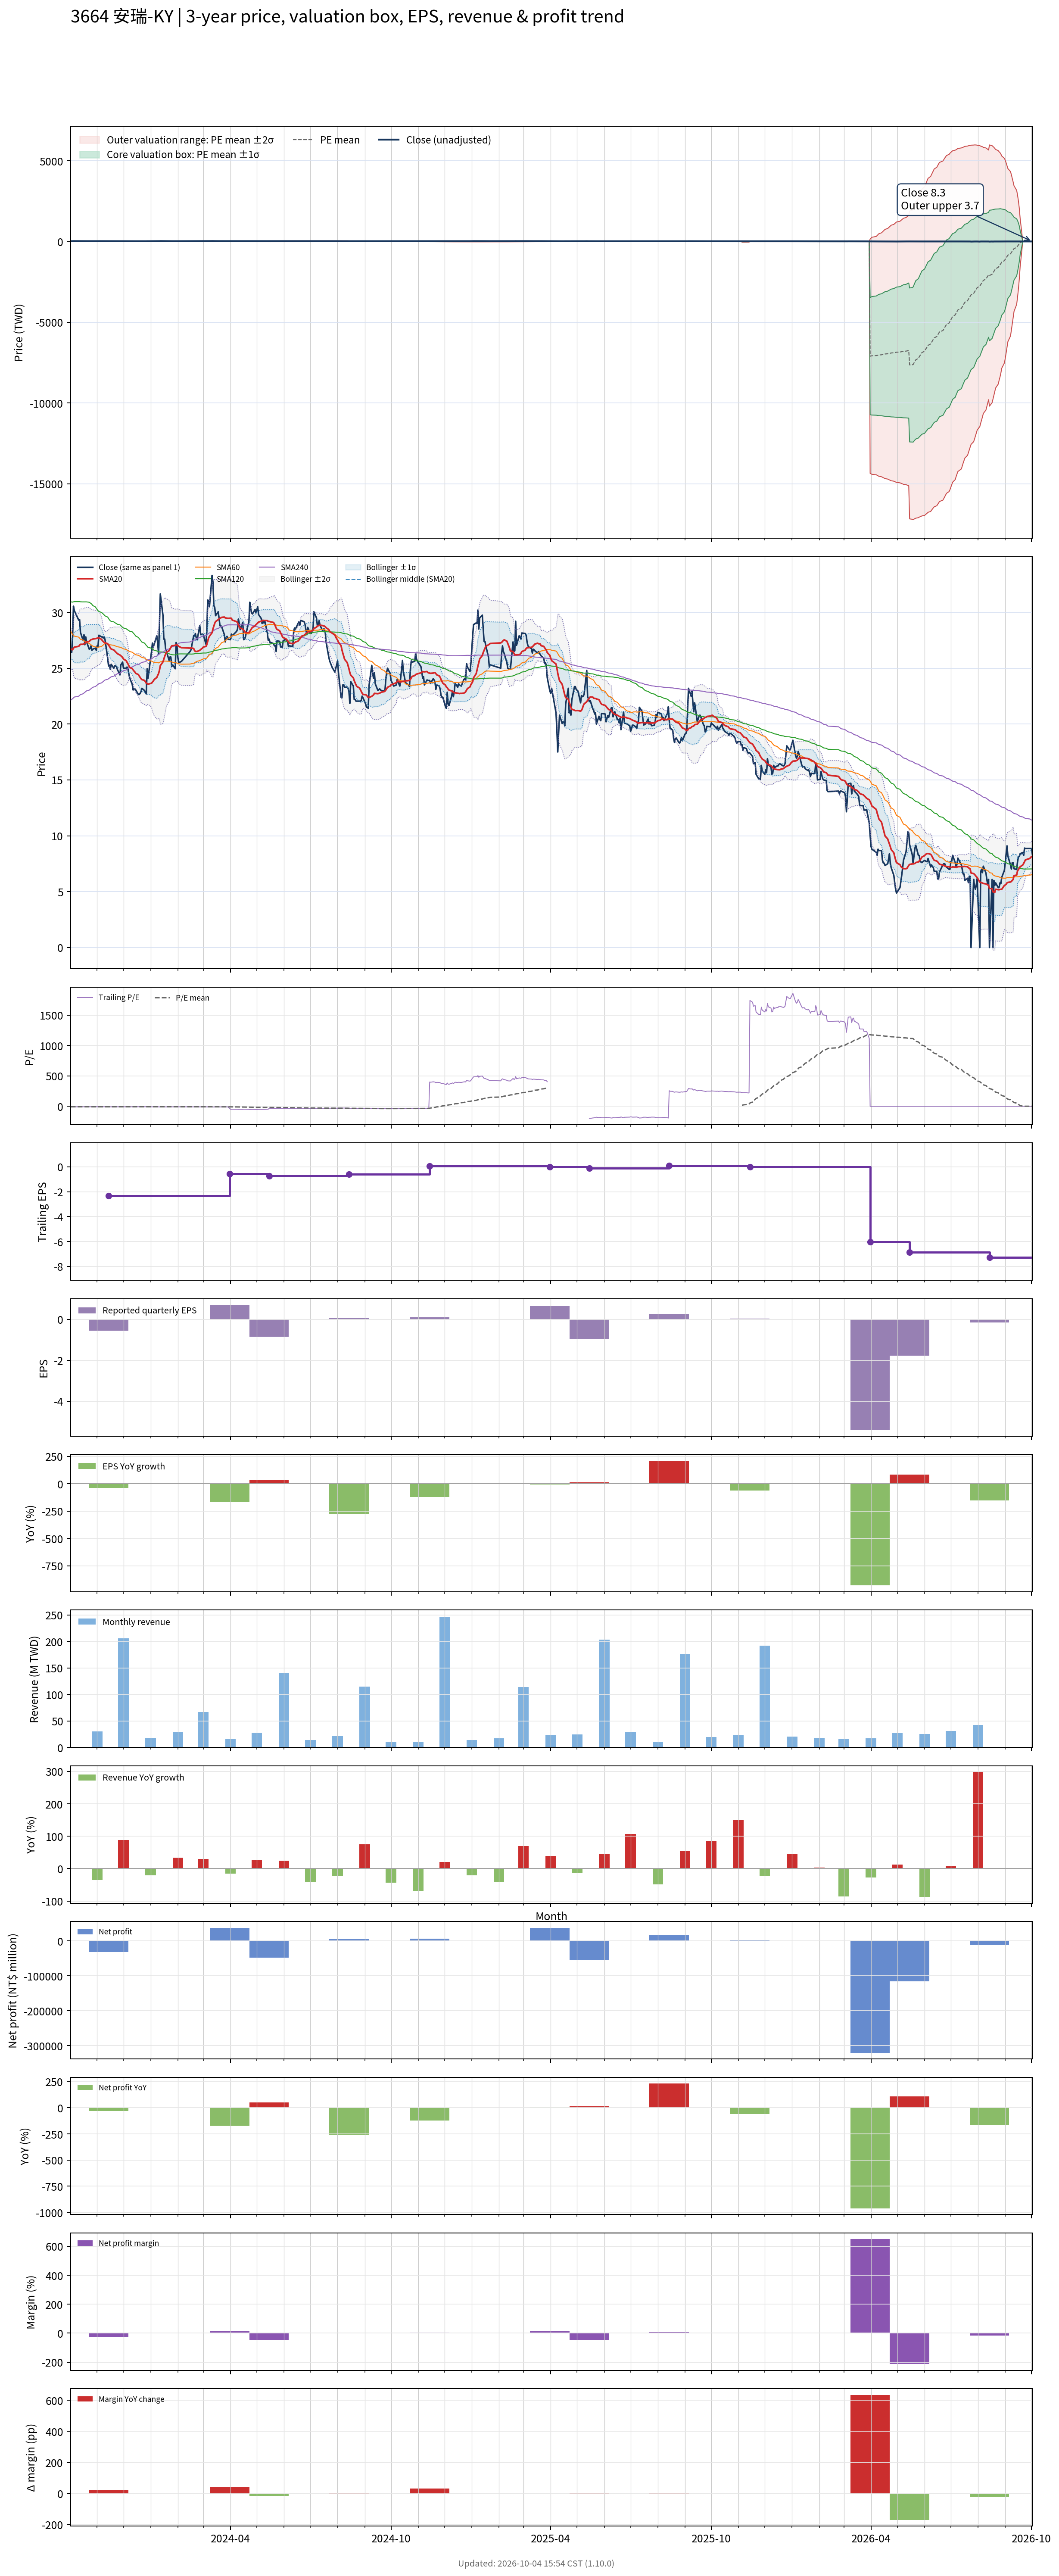

Source data for this figure (header and first rows):
# chart-version: skill-stock-dynamic-val…
date, close, available_date, period_end, eps, ttm_eps, pe, pe_mean, pe_std, price_m2, price_m1, price_mean, price_p1, price_p2, forward_eps, forward_pe, forward_pe_mean, forward_pe_std, forward_price_m2, forward_price_m1, forward_price_mean, forward_price_p1, forward_price_p2, sma20
2023-10-02, 26.6, 2023-08-14, 2023-06-30, -0.05, -2.68, -9.925, -10.72, 1.638, 37.5, 33.11, 28.72, 24.33, 19.94, , , , , , , , , , 26.74
2023-10-03, 26.4, 2023-08-14, 2023-06-30, -0.05, -2.68, -9.851, -10.74, 1.612, 37.42, 33.1, 28.78, 24.46, 20.14, , , , , , , , , , 26.66
2023-10-04, 27.8, 2023-08-14, 2023-06-30, -0.05, -2.68, -10.37, -10.76, 1.594, 37.37, 33.1, 28.83, 24.56, 20.28, , , , , , , , , , 26.65
2023-10-05, 30.55, 2023-08-14, 2023-06-30, -0.05, -2.68, -11.4, -10.79, 1.567, 37.31, 33.11, 28.91, 24.72, 20.52, , , , , , , , , , 26.78
2023-10-06, 30.15, 2023-08-14, 2023-06-30, -0.05, -2.68, -11.25, -10.82, 1.541, 37.25, 33.12, 28.99, 24.87, 20.74, , , , , , , , , , 26.89
2023-10-11, 29.3, 2023-08-14, 2023-06-30, -0.05, -2.68, -10.93, -10.84, 1.518, 37.2, 33.13, 29.06, 24.99, 20.92, , , , , , , , , , 26.95
2023-10-12, 29.35, 2023-08-14, 2023-06-30, -0.05, -2.68, -10.95, -10.87, 1.496, 37.14, 33.13, 29.13, 25.12, 21.11, , , , , , , , , , 27.05
2023-10-13, 28.2, 2023-08-14, 2023-06-30, -0.05, -2.68, -10.52, -10.89, 1.477, 37.09, 33.13, 29.18, 25.22, 21.26, , , , , , , , , , 27.14
2023-10-16, 27.5, 2023-08-14, 2023-06-30, -0.05, -2.68, -10.26, -10.91, 1.453, 37.02, 33.12, 29.23, 25.33, 21.44, , , , , , , , , , 27.14
2023-10-17, 28, 2023-08-14, 2023-06-30, -0.05, -2.68, -10.45, -10.93, 1.418, 36.9, 33.1, 29.3, 25.5, 21.7, , , , , , , , , , 27.19
2023-10-18, 27.1, 2023-08-14, 2023-06-30, -0.05, -2.68, -10.11, -10.95, 1.388, 36.79, 33.07, 29.35, 25.63, 21.91, , , , , , , , , , 27.2
2023-10-19, 27.8, 2023-08-14, 2023-06-30, -0.05, -2.68, -10.37, -10.98, 1.35, 36.65, 33.03, 29.42, 25.8, 22.18, , , , , , , , , , 27.29
2023-10-20, 27.35, 2023-08-14, 2023-06-30, -0.05, -2.68, -10.21, -11, 1.316, 36.53, 33, 29.47, 25.95, 22.42, , , , , , , , , , 27.35
2023-10-23, 26.7, 2023-08-14, 2023-06-30, -0.05, -2.68, -9.963, -11.01, 1.298, 36.46, 32.99, 29.51, 26.03, 22.55, , , , , , , , , , 27.4
2023-10-24, 26.75, 2023-08-14, 2023-06-30, -0.05, -2.68, -9.981, -11.02, 1.291, 36.44, 32.99, 29.53, 26.07, 22.61, , , , , , , , , , 27.48
2023-10-25, 27, 2023-08-14, 2023-06-30, -0.05, -2.68, -10.07, -11.03, 1.28, 36.41, 32.98, 29.55, 26.12, 22.69, , , , , , , , , , 27.55
2023-10-26, 26.6, 2023-08-14, 2023-06-30, -0.05, -2.68, -9.925, -11.03, 1.279, 36.41, 32.98, 29.55, 26.12, 22.7, , , , , , , , , , 27.57
2023-10-27, 26.7, 2023-08-14, 2023-06-30, -0.05, -2.68, -9.963, -11.02, 1.283, 36.41, 32.97, 29.53, 26.09, 22.66, , , , , , , , , , 27.61
2023-10-30, 26.8, 2023-08-14, 2023-06-30, -0.05, -2.68, -10, -11.01, 1.286, 36.39, 32.95, 29.5, 26.05, 22.61, , , , , , , , , , 27.64
2023-10-31, 26.6, 2023-08-14, 2023-06-30, -0.05, -2.68, -9.925, -10.99, 1.289, 36.37, 32.92, 29.47, 26.01, 22.56, , , , , , , , , , 27.66
2023-11-01, 27, 2023-08-14, 2023-06-30, -0.05, -2.68, -10.07, -10.99, 1.291, 36.37, 32.91, 29.45, 25.99, 22.53, , , , , , , , , , 27.68
2023-11-02, 26.95, 2023-08-14, 2023-06-30, -0.05, -2.68, -10.06, -10.98, 1.294, 36.37, 32.9, 29.43, 25.97, 22.5, , , , , , , , , , 27.71
2023-11-03, 27.95, 2023-08-14, 2023-06-30, -0.05, -2.68, -10.43, -10.98, 1.293, 36.37, 32.9, 29.44, 25.97, 22.51, , , , , , , , , , 27.72
2023-11-06, 27.8, 2023-08-14, 2023-06-30, -0.05, -2.68, -10.37, -10.98, 1.293, 36.37, 32.9, 29.44, 25.97, 22.51, , , , , , , , , , 27.58
2023-11-07, 27.8, 2023-08-14, 2023-06-30, -0.05, -2.68, -10.37, -10.96, 1.279, 36.23, 32.8, 29.38, 25.95, 22.52, , , , , , , , , , 27.46
2023-11-08, 27.7, 2023-08-14, 2023-06-30, -0.05, -2.68, -10.34, -10.94, 1.267, 36.11, 32.71, 29.32, 25.92, 22.53, , , , , , , , , , 27.38
2023-11-09, 27.8, 2023-08-14, 2023-06-30, -0.05, -2.68, -10.37, -10.91, 1.245, 35.92, 32.58, 29.25, 25.91, 22.57, , , , , , , , , , 27.3
2023-11-10, 27.55, 2023-08-14, 2023-06-30, -0.05, -2.68, -10.28, -10.88, 1.219, 35.7, 32.44, 29.17, 25.9, 22.64, , , , , , , , , , 27.27
2023-11-13, 25.9, 2023-08-14, 2023-06-30, -0.05, -2.68, -9.664, -10.85, 1.194, 35.48, 32.28, 29.08, 25.88, 22.68, , , , , , , , , , 27.19
2023-11-14, 25.2, 2023-11-14, 2023-09-30, -0.56, -2.31, -10.91, -10.82, 1.139, 30.25, 27.62, 24.99, 22.36, 19.73, , , , , , , , , , 27.05
2023-11-15, 25.25, 2023-11-14, 2023-09-30, -0.56, -2.31, -10.93, -10.79, 1.096, 29.99, 27.46, 24.93, 22.39, 19.86, , , , , , , , , , 26.96
2023-11-16, 24.9, 2023-11-14, 2023-09-30, -0.56, -2.31, -10.78, -10.77, 1.081, 29.88, 27.39, 24.89, 22.39, 19.89, , , , , , , , , , 26.82
2023-11-17, 25.35, 2023-11-14, 2023-09-30, -0.56, -2.31, -10.97, -10.77, 1.079, 29.86, 27.37, 24.88, 22.39, 19.89, , , , , , , , , , 26.71
2023-11-20, 25, 2023-11-14, 2023-09-30, -0.56, -2.31, -10.82, -10.77, 1.079, 29.86, 27.37, 24.88, 22.38, 19.89, , , , , , , , , , 26.63
2023-11-21, 25.2, 2023-11-14, 2023-09-30, -0.56, -2.31, -10.91, -10.76, 1.076, 29.83, 27.35, 24.86, 22.38, 19.89, , , , , , , , , , 26.55
2023-11-22, 25.2, 2023-11-14, 2023-09-30, -0.56, -2.31, -10.91, -10.76, 1.075, 29.82, 27.34, 24.86, 22.37, 19.89, , , , , , , , , , 26.46
2023-11-23, 25.15, 2023-11-14, 2023-09-30, -0.56, -2.31, -10.89, -10.76, 1.075, 29.82, 27.33, 24.85, 22.37, 19.89, , , , , , , , , , 26.39
2023-11-24, 24.9, 2023-11-14, 2023-09-30, -0.56, -2.31, -10.78, -10.75, 1.073, 29.79, 27.32, 24.84, 22.36, 19.88, , , , , , , , , , 26.3
2023-11-27, 24.4, 2023-11-14, 2023-09-30, -0.56, -2.31, -10.56, -10.75, 1.072, 29.78, 27.31, 24.83, 22.35, 19.87, , , , , , , , , , 26.18
2023-11-28, 25.3, 2023-11-14, 2023-09-30, -0.56, -2.31, -10.95, -10.74, 1.065, 29.72, 27.27, 24.81, 22.35, 19.89, , , , , , , , , , 26.11
2023-11-29, 25.4, 2023-11-14, 2023-09-30, -0.56, -2.31, -11, -10.72, 1.051, 29.63, 27.2, 24.77, 22.35, 19.92, , , , , , , , , , 26.04
2023-11-30, 25.55, 2023-11-14, 2023-09-30, -0.56, -2.31, -11.06, -10.71, 1.04, 29.56, 27.15, 24.75, 22.35, 19.94, , , , , , , , , , 25.96
2023-12-01, 25, 2023-11-14, 2023-09-30, -0.56, -2.31, -10.82, -10.71, 1.037, 29.52, 27.13, 24.73, 22.34, 19.94, , , , , , , , , , 25.82
2023-12-04, 25, 2023-11-14, 2023-09-30, -0.56, -2.31, -10.82, -10.7, 1.032, 29.48, 27.1, 24.71, 22.33, 19.95, , , , , , , , , , 25.68
2023-12-05, 25.1, 2023-11-14, 2023-09-30, -0.56, -2.31, -10.87, -10.69, 1.03, 29.46, 27.08, 24.7, 22.32, 19.95, , , , , , , , , , 25.54
2023-12-06, 25, 2023-11-14, 2023-09-30, -0.56, -2.31, -10.82, -10.69, 1.027, 29.44, 27.06, 24.69, 22.32, 19.94, , , , , , , , , , 25.41
2023-12-07, 24.55, 2023-11-14, 2023-09-30, -0.56, -2.31, -10.63, -10.68, 1.026, 29.42, 27.05, 24.68, 22.31, 19.94, , , , , , , , , , 25.25
2023-12-08, 24.15, 2023-11-14, 2023-09-30, -0.56, -2.31, -10.45, -10.68, 1.026, 29.41, 27.04, 24.67, 22.3, 19.93, , , , , , , , , , 25.07
2023-12-11, 23.55, 2023-11-14, 2023-09-30, -0.56, -2.31, -10.19, -10.67, 1.026, 29.39, 27.02, 24.65, 22.28, 19.91, , , , , , , , , , 24.96
2023-12-12, 23.05, 2023-11-14, 2023-09-30, -0.56, -2.31, -9.978, -10.65, 1.018, 29.31, 26.96, 24.61, 22.26, 19.9, , , , , , , , , , 24.85
2023-12-13, 23.15, 2023-11-14, 2023-09-30, -0.56, -2.31, -10.02, -10.63, 1.009, 29.23, 26.9, 24.57, 22.23, 19.9, , , , , , , , , , 24.75
2023-12-14, 23.15, 2023-11-14, 2023-09-30, -0.56, -2.31, -10.02, -10.62, 1.002, 29.16, 26.84, 24.53, 22.21, 19.9, , , , , , , , , , 24.66
2023-12-15, 23.05, 2023-11-14, 2023-09-30, -0.56, -2.31, -9.978, -10.59, 0.9737, 28.96, 26.71, 24.46, 22.21, 19.96, , , , , , , , , , 24.54
2023-12-18, 22.65, 2023-11-14, 2023-09-30, -0.56, -2.31, -9.805, -10.56, 0.9391, 28.73, 26.56, 24.39, 22.22, 20.05, , , , , , , , , , 24.43
2023-12-19, 22.65, 2023-11-14, 2023-09-30, -0.56, -2.31, -9.805, -10.54, 0.9215, 28.59, 26.47, 24.34, 22.21, 20.08, , , , , , , , , , 24.3
2023-12-20, 22.75, 2023-11-14, 2023-09-30, -0.56, -2.31, -9.848, -10.51, 0.8986, 28.43, 26.35, 24.28, 22.2, 20.13, , , , , , , , , , 24.18
2023-12-21, 22.9, 2023-11-14, 2023-09-30, -0.56, -2.31, -9.913, -10.49, 0.8786, 28.29, 26.26, 24.23, 22.2, 20.17, , , , , , , , , , 24.06
2023-12-22, 23.2, 2023-11-14, 2023-09-30, -0.56, -2.31, -10.04, -10.47, 0.8542, 28.12, 26.15, 24.17, 22.2, 20.23, , , , , , , , , , 23.98
2023-12-25, 23, 2023-11-14, 2023-09-30, -0.56, -2.31, -9.957, -10.44, 0.8352, 27.98, 26.05, 24.13, 22.2, 20.27, , , , , , , , , , 23.91
... 670 more rows
